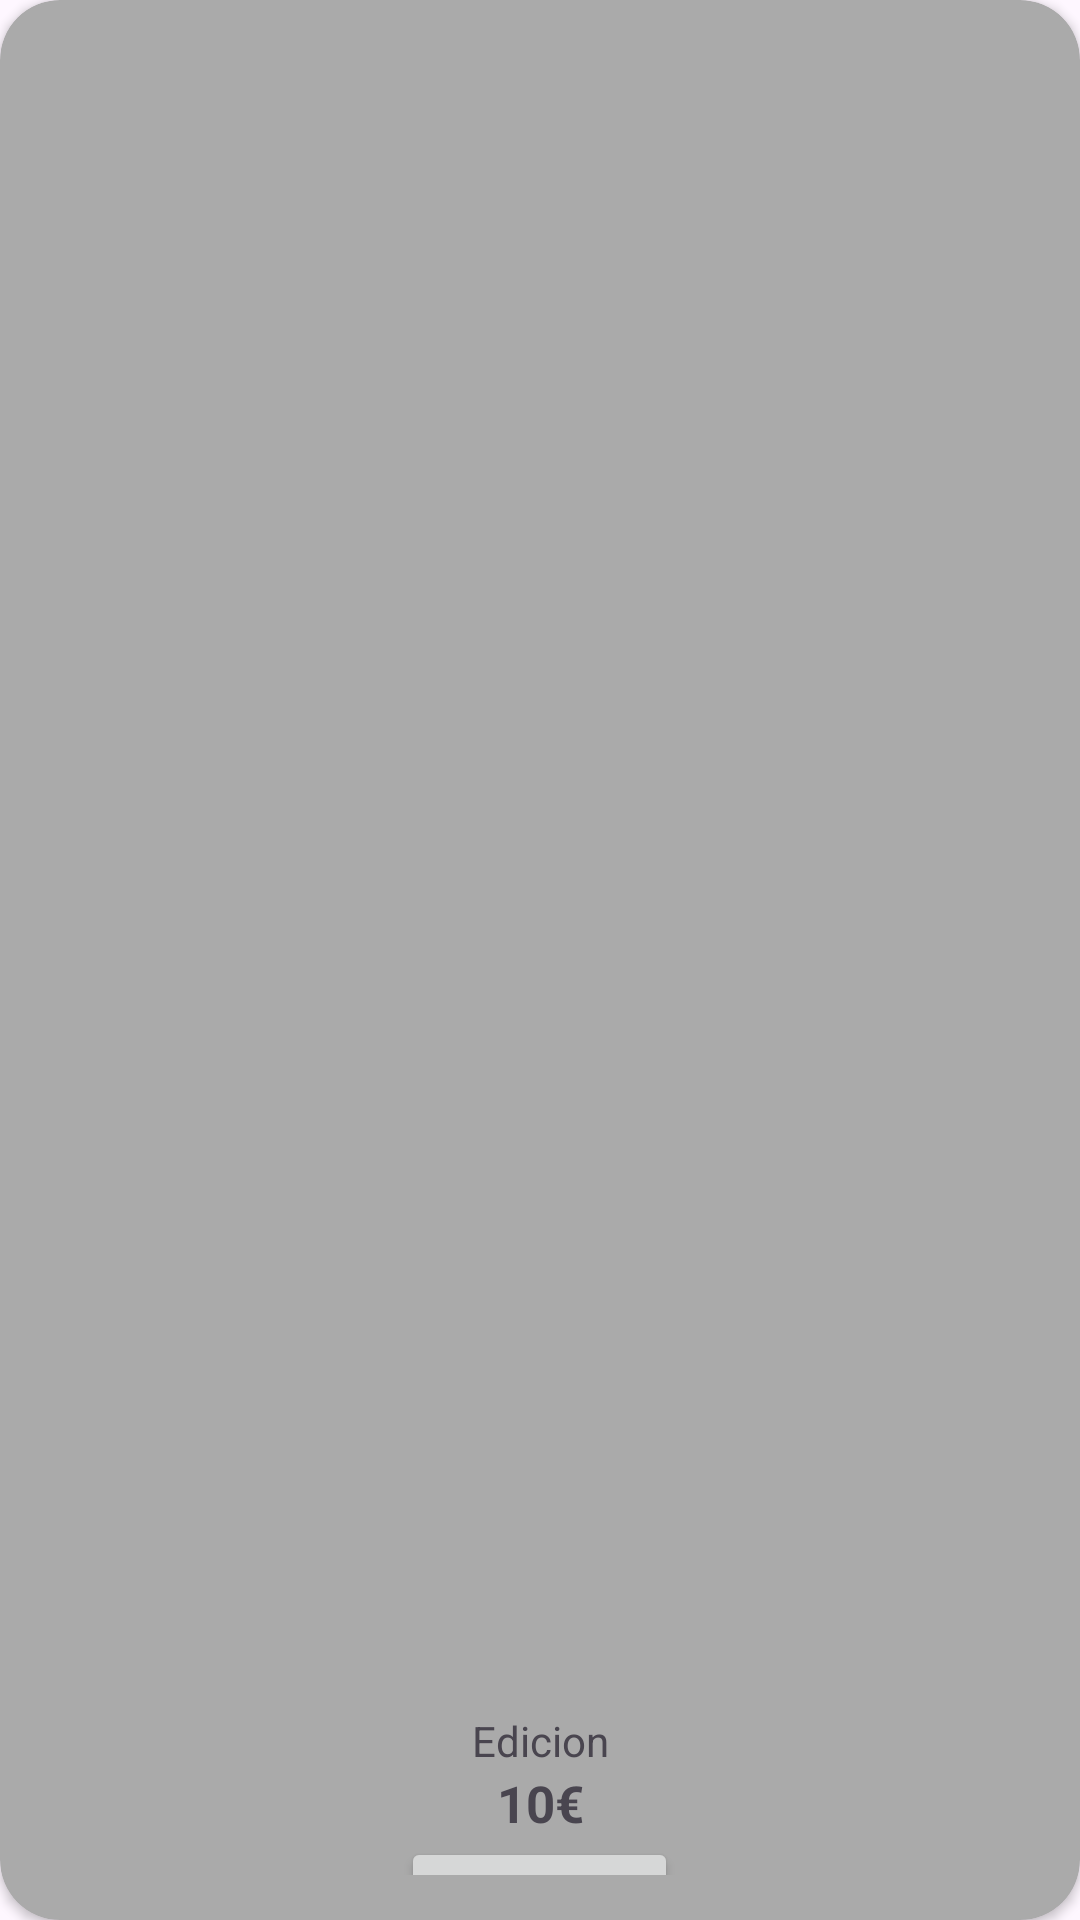

Here is an Android app screen rendered from its layout file. Give the layout XML and the strings, colors and styles it references.
<!-- AndroidManifest.xml: application theme Theme.SpellTrader -->
<!-- res/layout/dialog_anuncio.xml -->
<?xml version="1.0" encoding="utf-8"?>
<androidx.cardview.widget.CardView xmlns:android="http://schemas.android.com/apk/res/android"
    android:layout_width="match_parent"
    android:layout_height="wrap_content"
    xmlns:app="http://schemas.android.com/apk/res-auto"
    app:cardCornerRadius="20dp"
    android:layout_marginHorizontal="20dp"
    android:layout_marginTop="20dp"
    app:cardBackgroundColor="@android:color/darker_gray"
    app:contentPadding="15dp">
    <LinearLayout
        android:layout_width="match_parent"
        android:layout_height="match_parent"
        android:orientation="vertical"
        android:gravity="center">
        <TextView
            android:id="@+id/nombreCarta"
            android:textSize="24sp"
            android:textStyle="bold"
            android:layout_width="match_parent"
            android:layout_weight="1"
            android:layout_height="wrap_content"
            android:textAlignment="center"
            android:text="Nombre"/>
        <androidx.constraintlayout.widget.ConstraintLayout
            android:layout_width="match_parent"
            android:layout_height="match_parent">
            <ImageView
                app:layout_constraintTop_toTopOf="parent"
                app:layout_constraintBottom_toBottomOf="parent"
                app:layout_constraintStart_toStartOf="parent"
                app:layout_constraintEnd_toEndOf="parent"
                android:id="@+id/imagen"
                android:layout_width="wrap_content"
                android:layout_height="wrap_content"
                android:src="@drawable/ic_launcher_background"/>
            <ImageView
                android:id="@+id/idioma"
                android:layout_width="40dp"
                android:layout_height="40dp"
                app:layout_constraintBottom_toBottomOf="parent"
                app:layout_constraintEnd_toEndOf="parent"
                android:src="@drawable/espana"/>
            <ImageView
                android:visibility="gone"
                android:id="@+id/foil"
                android:layout_width="wrap_content"
                android:layout_height="wrap_content"
                app:layout_constraintTop_toTopOf="parent"
                app:layout_constraintStart_toStartOf="parent"
                android:src="@android:drawable/btn_star_big_on"/>
            <ImageView
                android:id="@+id/graded"
                android:visibility="gone"
                android:layout_width="wrap_content"
                android:layout_height="wrap_content"
                app:layout_constraintTop_toTopOf="parent"
                app:layout_constraintEnd_toEndOf="parent"
                android:src="@android:drawable/ic_dialog_info"/>
        </androidx.constraintlayout.widget.ConstraintLayout>
        <TextView
            android:id="@+id/edicion"
            android:layout_width="match_parent"
            android:layout_height="wrap_content"
            android:textAlignment="center"
            android:text="Edicion"/>
        <TextView
            android:id="@+id/precio"
            android:layout_width="match_parent"
            android:layout_height="wrap_content"
            android:textSize="17sp"
            android:textStyle="bold"
            android:textAlignment="center"
            android:text="10€"/>
        <Button
            android:id="@+id/reserva"
            android:layout_width="wrap_content"
            android:layout_height="wrap_content"
            android:text="Reservar"/>
        <LinearLayout
            android:layout_width="match_parent"
            android:layout_height="wrap_content"
            android:orientation="horizontal">
            <TextView
                android:id="@+id/distance"
                android:layout_marginEnd="10dp"
                android:layout_width="match_parent"
                android:layout_height="wrap_content"
                android:textAlignment="textEnd"
                android:layout_weight="1"
                android:text="10Km"/>
            <TextView
                android:id="@+id/user"
                android:layout_width="wrap_content"
                android:layout_height="wrap_content"
                android:textAlignment="textEnd"
                android:text="Luisa"/>
        </LinearLayout>
    </LinearLayout>


</androidx.cardview.widget.CardView>
<!-- resources referenced by this layout -->
<resources>
  <style name="Theme.SpellTrader" parent="Base.Theme.SpellTrader" />
  <style name="Base.Theme.SpellTrader" parent="Theme.Material3.DayNight.NoActionBar">
          
          
      </style>
</resources>
